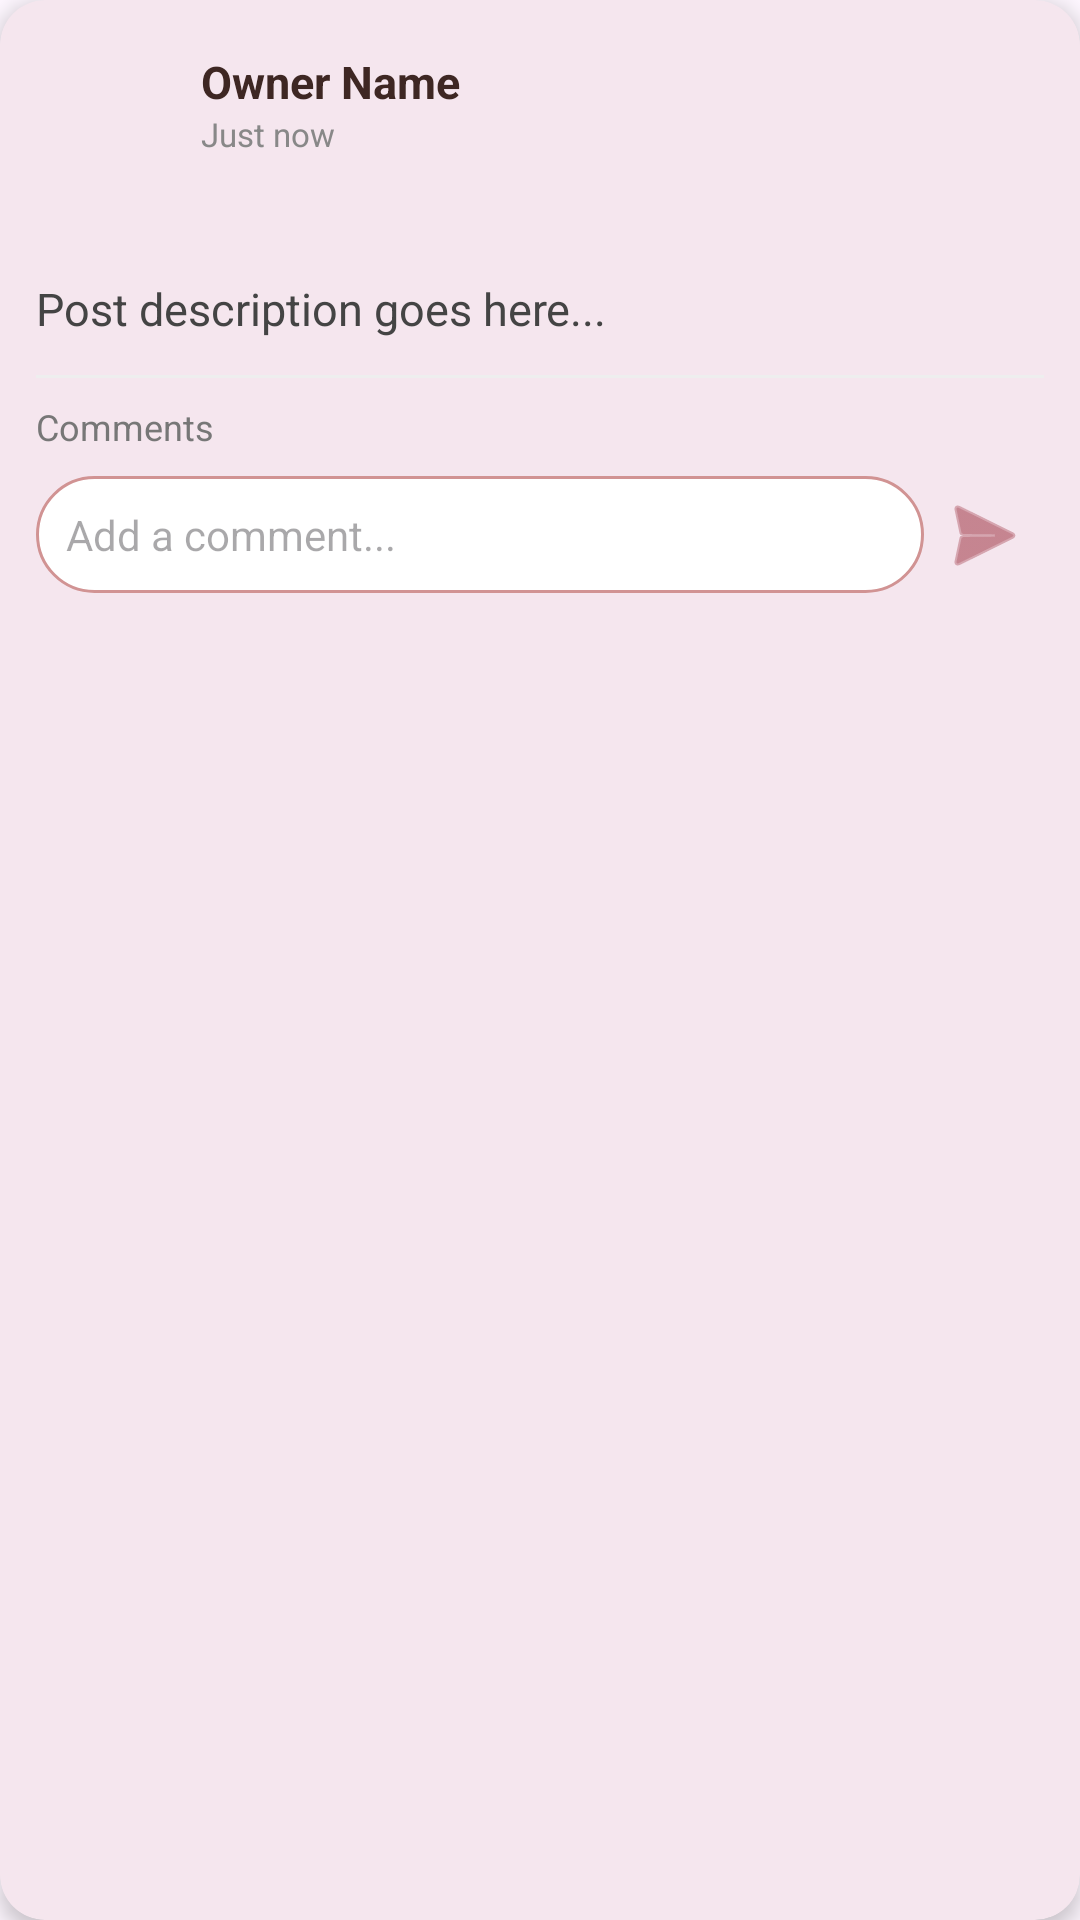

The Android layout XML behind this screen, and the referenced resources:
<!-- AndroidManifest.xml: application theme Theme.BeautyHub -->
<!-- res/layout/post.xml -->
<?xml version="1.0" encoding="utf-8"?>

<com.google.android.material.card.MaterialCardView xmlns:android="http://schemas.android.com/apk/res/android"
    xmlns:app="http://schemas.android.com/apk/res-auto"
    android:id="@+id/post_card_container"
    android:layout_width="match_parent"
    android:layout_height="wrap_content"
    android:layout_margin="8dp"
    app:cardCornerRadius="15dp"
    app:cardElevation="4dp"
    app:strokeWidth="0dp"
    app:strokeColor="#D86B8C">

    <LinearLayout
        android:layout_width="match_parent"
        android:layout_height="wrap_content"
        android:orientation="vertical"
        android:padding="12dp">

        
        <LinearLayout
            android:layout_width="match_parent"
            android:layout_height="wrap_content"
            android:gravity="center_vertical"
            android:orientation="horizontal">

            <ImageView
                android:id="@+id/iv_owner_profile"
                android:layout_width="45dp"
                android:layout_height="45dp"
                android:src="@drawable/ic_launcher_background" />

            <LinearLayout
                android:layout_width="0dp"
                android:layout_height="wrap_content"
                android:layout_marginStart="10dp"
                android:layout_weight="1"
                android:orientation="vertical">

                <TextView
                    android:id="@+id/tv_post_owner"
                    android:layout_width="wrap_content"
                    android:layout_height="wrap_content"
                    android:text="Owner Name"
                    android:textColor="#3E2723"
                    android:textSize="15sp"
                    android:textStyle="bold" />

                
                <TextView
                    android:id="@+id/tv_post_role"
                    android:layout_width="wrap_content"
                    android:layout_height="wrap_content"
                    android:layout_marginTop="1dp"
                    android:background="@drawable/badge_guide_bg"
                    android:paddingHorizontal="6dp"
                    android:paddingVertical="1dp"
                    android:text="GUIDE"
                    android:textColor="#FFFFFF"
                    android:textSize="9sp"
                    android:textStyle="bold"
                    android:visibility="gone" />

                <TextView
                    android:id="@+id/tv_post_created_at"
                    android:layout_width="wrap_content"
                    android:layout_height="wrap_content"
                    android:text="Just now"
                    android:textColor="#888888"
                    android:textSize="11sp" />
            </LinearLayout>
        </LinearLayout>

        
        <TextView
            android:id="@+id/tv_post_tags"
            android:layout_width="match_parent"
            android:layout_height="wrap_content"
            android:layout_marginTop="12dp"
            android:background="#FDF0F0"
            android:padding="4dp"
            android:textColor="#D86B8C"
            android:textSize="12sp"
            android:textStyle="italic|bold"
            android:visibility="gone" />

        <TextView
            android:id="@+id/tv_post_title"
            android:layout_width="match_parent"
            android:layout_height="wrap_content"
            android:layout_marginTop="4dp"
            android:textColor="#A64452"
            android:textSize="19sp"
            android:textStyle="bold" />

        <TextView
            android:id="@+id/tv_post_description"
            android:layout_width="match_parent"
            android:layout_height="wrap_content"
            android:layout_marginTop="6dp"
            android:lineSpacingExtra="2dp"
            android:textColor="#444444"
            android:textSize="15sp"
            android:text="Post description goes here..." />

        <ImageView
            android:id="@+id/iv_post_image"
            android:layout_width="match_parent"
            android:layout_height="220dp"
            android:layout_marginTop="12dp"
            android:background="@drawable/rounded_edittext"
            android:clipToOutline="true"
            android:scaleType="centerCrop"
            android:visibility="gone" />

        <View
            android:layout_width="match_parent"
            android:layout_height="1dp"
            android:layout_marginTop="12dp"
            android:background="#EEEEEE" />

        
        <LinearLayout
            android:layout_width="match_parent"
            android:layout_height="wrap_content"
            android:layout_marginTop="8dp"
            android:orientation="vertical">

            <TextView
                android:id="@+id/tv_comments_count"
                android:layout_width="wrap_content"
                android:layout_height="wrap_content"
                android:text="Comments"
                android:textColor="#777777"
                android:textSize="12sp" />

            <androidx.recyclerview.widget.RecyclerView
                android:id="@+id/rv_comments"
                android:layout_width="match_parent"
                android:layout_height="wrap_content"
                android:layout_marginTop="8dp"
                android:nestedScrollingEnabled="false"
                android:visibility="gone" />

            <LinearLayout
                android:id="@+id/layout_add_comment"
                android:layout_width="match_parent"
                android:layout_height="wrap_content"
                android:layout_marginTop="8dp"
                android:gravity="center_vertical"
                android:orientation="horizontal">

                <EditText
                    android:id="@+id/et_comment"
                    android:layout_width="0dp"
                    android:layout_height="wrap_content"
                    android:layout_weight="1"
                    android:background="@drawable/input_field_rounded"
                    android:hint="Add a comment..."
                    android:padding="10dp"
                    android:textSize="14sp" />

                <ImageButton
                    android:id="@+id/btn_send_comment"
                    android:layout_width="40dp"
                    android:layout_height="40dp"
                    android:background="?attr/selectableItemBackgroundBorderless"
                    android:src="@android:drawable/ic_menu_send"
                    app:tint="#A64452" />
            </LinearLayout>
        </LinearLayout>

    </LinearLayout>
</com.google.android.material.card.MaterialCardView>
<!-- resources referenced by this layout -->
<resources>
  <!-- drawable badge_guide_bg (drawable) -->
  <?xml version="1.0" encoding="utf-8"?>
  
  <shape xmlns:android="http://schemas.android.com/apk/res/android">
      <solid android:color="#D86B8C" />
      <corners android:radius="4dp" />
  </shape>
  <!-- drawable input_field_rounded (drawable) -->
  <?xml version="1.0" encoding="utf-8"?>
  
  <shape xmlns:android="http://schemas.android.com/apk/res/android">
      <solid android:color="#FFFFFF" />
      <corners android:radius="30dp" />
      <stroke
          android:width="1dp"
          android:color="#D19393" />
  </shape>
  <!-- drawable rounded_edittext (drawable) -->
  <?xml version="1.0" encoding="utf-8"?>
  
  <shape xmlns:android="http://schemas.android.com/apk/res/android">
      <solid android:color="#FFFFFF" />
  
      <corners android:radius="15dp" />
  
      <stroke
          android:width="1dp"
          android:color="#D19393" />
  </shape>
  <style name="Theme.BeautyHub" parent="Base.Theme.BeautyHub" />
  <style name="Base.Theme.BeautyHub" parent="Theme.Material3.DayNight.NoActionBar">
          <item name="colorPrimary">#A64452</item>
      </style>
</resources>
